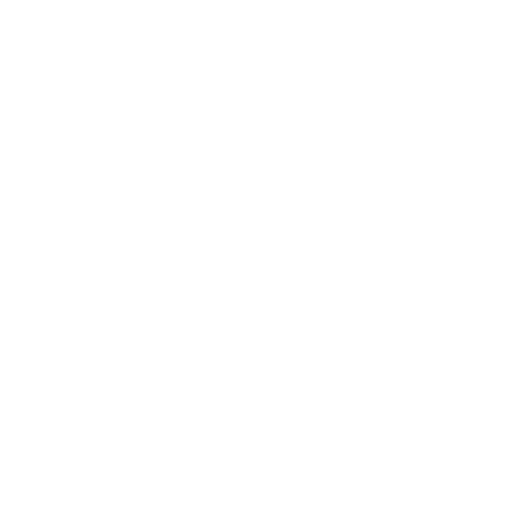
t = 0.00 s
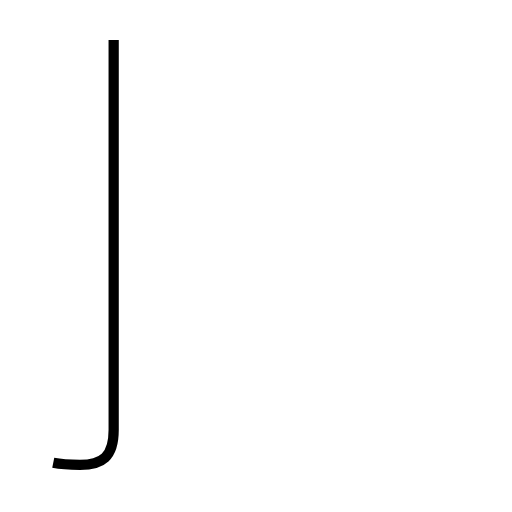
t = 1.39 s
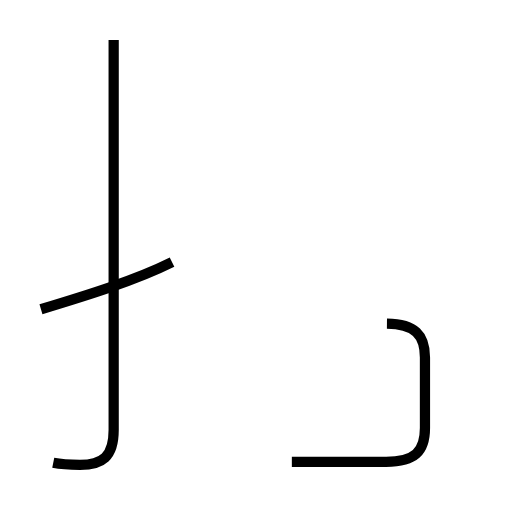
t = 2.63 s
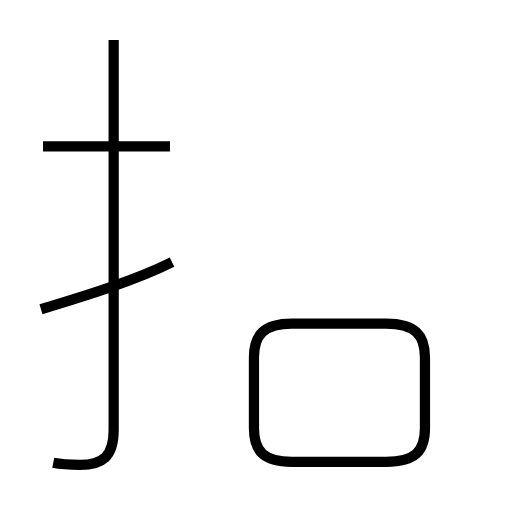
t = 3.83 s
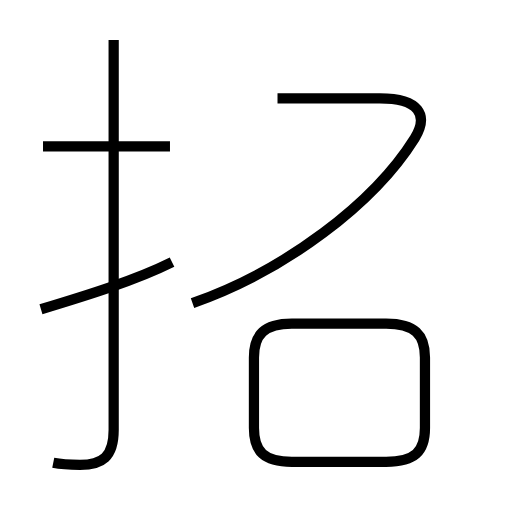
t = 5.16 s
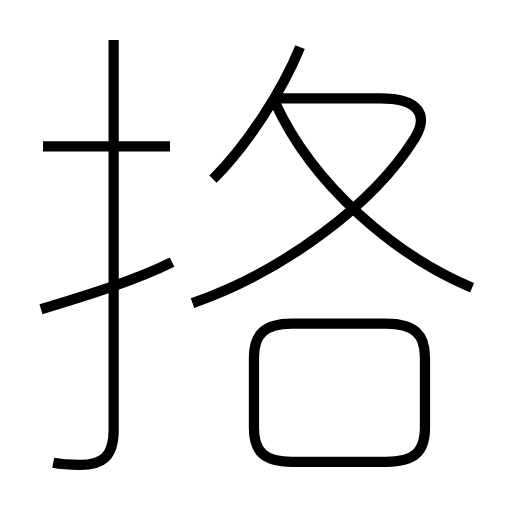
t = 6.43 s

The animated SVG that drew these frames (rendered in a browser with its animation timeline set to each time). Animation: 7 SMIL elements (animate=7); one cycle of 6.43 s.

<?xml version='1.0' encoding='utf-8'?>
<svg viewBox="0.0 -6.0 50.0 50.0" version="1.1" xmlns="http://www.w3.org/2000/svg"><rect x="-1000" y="-1000" width="2000" height="2000" stroke="white" fill="white" /><g style="fill:none;stroke:#000000;stroke-width:1"><path d="M 5.2 1.2 C 6.2 1.4 7.0 1.4 7.8 1.4 C 10.0 1.4 11.1 0.6 11.1 -2.0 L 11.1 -40.1 " transform="translate(0.0 38.0)" stroke-dasharray="46.232271998672545" stroke-dashoffset="46.232271998672545"><animate attributeName="stroke-dashoffset" from="46.232271998672545" to="0" dur="1.3869681599601762s" begin="0s" fill="freeze" /></path><path d="M 4.0 -13.8 C 8.3 -15.1 13.2 -16.6 16.8 -18.4 " transform="translate(0.0 38.0)" stroke-dasharray="13.61689169104629" stroke-dashoffset="13.61689169104629"><animate attributeName="stroke-dashoffset" from="13.61689169104629" to="0" dur="0.40850675073138865s" begin="1.3869681599601762s" fill="freeze" /></path><path d="M 28.5 1.1 L 37.7 1.1 C 40.5 1.1 41.5 0.1 41.5 -2.2 L 41.5 -9.1 C 41.5 -11.3 40.5 -12.4 37.7 -12.4 L 28.5 -12.4 C 25.8 -12.4 24.8 -11.3 24.8 -9.1 L 24.8 -2.2 C 24.8 0.1 25.8 1.1 28.5 1.1 Z " transform="translate(0.0 38.0)" stroke-dasharray="55.38711189284807" stroke-dashoffset="55.38711189284807"><animate attributeName="stroke-dashoffset" from="55.38711189284807" to="0" dur="1.661613356785442s" begin="1.7954749106915648s" fill="freeze" /></path><path d="M 16.6 -29.7 L 4.2 -29.7 " transform="translate(0.0 38.0)" stroke-dasharray="12.400000000000002" stroke-dashoffset="12.400000000000002"><animate attributeName="stroke-dashoffset" from="12.400000000000002" to="0" dur="0.37200000000000005s" begin="3.457088267477007s" fill="freeze" /></path><path d="M 18.8 -14.4 C 27.9 -17.6 36.5 -24.1 40.5 -30.5 C 41.9 -32.8 40.9 -34.4 37.1 -34.4 L 27.1 -34.4 " transform="translate(0.0 38.0)" stroke-dasharray="44.41026533620904" stroke-dashoffset="44.41026533620904"><animate attributeName="stroke-dashoffset" from="44.41026533620904" to="0" dur="1.332307960086271s" begin="3.829088267477007s" fill="freeze" /></path><path d="M 20.8 -26.5 C 24.2 -29.9 27.6 -35.2 29.3 -39.4 " transform="translate(0.0 38.0)" stroke-dasharray="15.53621967657929" stroke-dashoffset="15.53621967657929"><animate attributeName="stroke-dashoffset" from="15.53621967657929" to="0" dur="0.46608659029737864s" begin="5.161396227563278s" fill="freeze" /></path><path d="M 46.1 -15.9 C 38.5 -19.1 30.6 -25.9 26.9 -33.9" transform="translate(0.0 38.0)" stroke-dasharray="26.87188314982487" stroke-dashoffset="26.87188314982487"><animate attributeName="stroke-dashoffset" from="26.87188314982487" to="0" dur="0.8061564944947461s" begin="5.627482817860657s" fill="freeze" /></path></g></svg>
